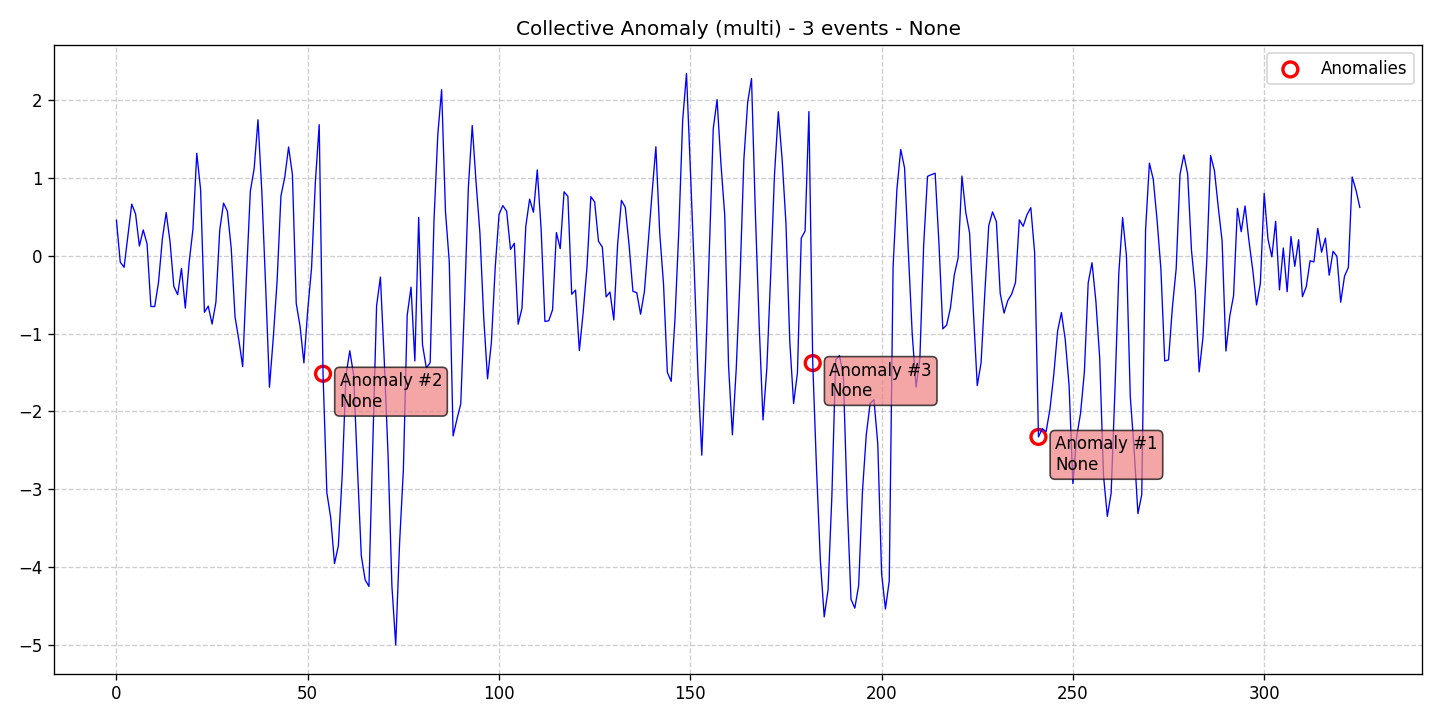

Values plotted in this chart, from the file beside it:
data, stationary, det_lin_up, det_lin_down, det_quad, det_cubic, det_exp, det_damped, stoc_trend, volatility, single_seas, multiple_seas, point_anom_single, point_anom_multi, collect_anom, context_anom, mean_shift, var_shift, trend_shift, date, is_break, is_anomaly, is_multi, location_beginning
0.4539, 0, 0, 0, 0, 0, 0, 0, 0, 0, 0, 0, 0, 0, 1, 0, 0, 0, 0, 2020-01-01, 0, 0, 1, 0
-0.08334, 0, 0, 0, 0, 0, 0, 0, 0, 0, 0, 0, 0, 0, 1, 0, 0, 0, 0, 2020-01-02, 0, 0, 1, 0
-0.1496, 0, 0, 0, 0, 0, 0, 0, 0, 0, 0, 0, 0, 0, 1, 0, 0, 0, 0, 2020-01-03, 0, 0, 1, 0
0.2573, 0, 0, 0, 0, 0, 0, 0, 0, 0, 0, 0, 0, 0, 1, 0, 0, 0, 0, 2020-01-04, 0, 0, 1, 0
0.6609, 0, 0, 0, 0, 0, 0, 0, 0, 0, 0, 0, 0, 0, 1, 0, 0, 0, 0, 2020-01-05, 0, 0, 1, 0
0.5349, 0, 0, 0, 0, 0, 0, 0, 0, 0, 0, 0, 0, 0, 1, 0, 0, 0, 0, 2020-01-06, 0, 0, 1, 0
0.1221, 0, 0, 0, 0, 0, 0, 0, 0, 0, 0, 0, 0, 0, 1, 0, 0, 0, 0, 2020-01-07, 0, 0, 1, 0
0.3295, 0, 0, 0, 0, 0, 0, 0, 0, 0, 0, 0, 0, 0, 1, 0, 0, 0, 0, 2020-01-08, 0, 0, 1, 0
0.1529, 0, 0, 0, 0, 0, 0, 0, 0, 0, 0, 0, 0, 0, 1, 0, 0, 0, 0, 2020-01-09, 0, 0, 1, 0
-0.6527, 0, 0, 0, 0, 0, 0, 0, 0, 0, 0, 0, 0, 0, 1, 0, 0, 0, 0, 2020-01-10, 0, 0, 1, 0
-0.6541, 0, 0, 0, 0, 0, 0, 0, 0, 0, 0, 0, 0, 0, 1, 0, 0, 0, 0, 2020-01-11, 0, 0, 1, 0
-0.3427, 0, 0, 0, 0, 0, 0, 0, 0, 0, 0, 0, 0, 0, 1, 0, 0, 0, 0, 2020-01-12, 0, 0, 1, 0
0.2121, 0, 0, 0, 0, 0, 0, 0, 0, 0, 0, 0, 0, 0, 1, 0, 0, 0, 0, 2020-01-13, 0, 0, 1, 0
0.5514, 0, 0, 0, 0, 0, 0, 0, 0, 0, 0, 0, 0, 0, 1, 0, 0, 0, 0, 2020-01-14, 0, 0, 1, 0
0.1822, 0, 0, 0, 0, 0, 0, 0, 0, 0, 0, 0, 0, 0, 1, 0, 0, 0, 0, 2020-01-15, 0, 0, 1, 0
-0.3945, 0, 0, 0, 0, 0, 0, 0, 0, 0, 0, 0, 0, 0, 1, 0, 0, 0, 0, 2020-01-16, 0, 0, 1, 0
-0.5009, 0, 0, 0, 0, 0, 0, 0, 0, 0, 0, 0, 0, 0, 1, 0, 0, 0, 0, 2020-01-17, 0, 0, 1, 0
-0.1638, 0, 0, 0, 0, 0, 0, 0, 0, 0, 0, 0, 0, 0, 1, 0, 0, 0, 0, 2020-01-18, 0, 0, 1, 0
-0.6733, 0, 0, 0, 0, 0, 0, 0, 0, 0, 0, 0, 0, 0, 1, 0, 0, 0, 0, 2020-01-19, 0, 0, 1, 0
-0.08917, 0, 0, 0, 0, 0, 0, 0, 0, 0, 0, 0, 0, 0, 1, 0, 0, 0, 0, 2020-01-20, 0, 0, 1, 0
0.3385, 0, 0, 0, 0, 0, 0, 0, 0, 0, 0, 0, 0, 0, 1, 0, 0, 0, 0, 2020-01-21, 0, 0, 1, 0
1.313, 0, 0, 0, 0, 0, 0, 0, 0, 0, 0, 0, 0, 0, 1, 0, 0, 0, 0, 2020-01-22, 0, 0, 1, 0
0.8462, 0, 0, 0, 0, 0, 0, 0, 0, 0, 0, 0, 0, 0, 1, 0, 0, 0, 0, 2020-01-23, 0, 0, 1, 0
-0.7275, 0, 0, 0, 0, 0, 0, 0, 0, 0, 0, 0, 0, 0, 1, 0, 0, 0, 0, 2020-01-24, 0, 0, 1, 0
-0.6481, 0, 0, 0, 0, 0, 0, 0, 0, 0, 0, 0, 0, 0, 1, 0, 0, 0, 0, 2020-01-25, 0, 0, 1, 0
-0.8788, 0, 0, 0, 0, 0, 0, 0, 0, 0, 0, 0, 0, 0, 1, 0, 0, 0, 0, 2020-01-26, 0, 0, 1, 0
-0.5977, 0, 0, 0, 0, 0, 0, 0, 0, 0, 0, 0, 0, 0, 1, 0, 0, 0, 0, 2020-01-27, 0, 0, 1, 0
0.3282, 0, 0, 0, 0, 0, 0, 0, 0, 0, 0, 0, 0, 0, 1, 0, 0, 0, 0, 2020-01-28, 0, 0, 1, 0
0.6736, 0, 0, 0, 0, 0, 0, 0, 0, 0, 0, 0, 0, 0, 1, 0, 0, 0, 0, 2020-01-29, 0, 0, 1, 0
0.5706, 0, 0, 0, 0, 0, 0, 0, 0, 0, 0, 0, 0, 0, 1, 0, 0, 0, 0, 2020-01-30, 0, 0, 1, 0
0.09655, 0, 0, 0, 0, 0, 0, 0, 0, 0, 0, 0, 0, 0, 1, 0, 0, 0, 0, 2020-01-31, 0, 0, 1, 0
-0.7864, 0, 0, 0, 0, 0, 0, 0, 0, 0, 0, 0, 0, 0, 1, 0, 0, 0, 0, 2020-02-01, 0, 0, 1, 0
-1.085, 0, 0, 0, 0, 0, 0, 0, 0, 0, 0, 0, 0, 0, 1, 0, 0, 0, 0, 2020-02-02, 0, 0, 1, 0
-1.425, 0, 0, 0, 0, 0, 0, 0, 0, 0, 0, 0, 0, 0, 1, 0, 0, 0, 0, 2020-02-03, 0, 0, 1, 0
-0.2506, 0, 0, 0, 0, 0, 0, 0, 0, 0, 0, 0, 0, 0, 1, 0, 0, 0, 0, 2020-02-04, 0, 0, 1, 0
0.8263, 0, 0, 0, 0, 0, 0, 0, 0, 0, 0, 0, 0, 0, 1, 0, 0, 0, 0, 2020-02-05, 0, 0, 1, 0
1.118, 0, 0, 0, 0, 0, 0, 0, 0, 0, 0, 0, 0, 0, 1, 0, 0, 0, 0, 2020-02-06, 0, 0, 1, 0
1.743, 0, 0, 0, 0, 0, 0, 0, 0, 0, 0, 0, 0, 0, 1, 0, 0, 0, 0, 2020-02-07, 0, 0, 1, 0
0.823, 0, 0, 0, 0, 0, 0, 0, 0, 0, 0, 0, 0, 0, 1, 0, 0, 0, 0, 2020-02-08, 0, 0, 1, 0
-0.3878, 0, 0, 0, 0, 0, 0, 0, 0, 0, 0, 0, 0, 0, 1, 0, 0, 0, 0, 2020-02-09, 0, 0, 1, 0
-1.688, 0, 0, 0, 0, 0, 0, 0, 0, 0, 0, 0, 0, 0, 1, 0, 0, 0, 0, 2020-02-10, 0, 0, 1, 0
-1.051, 0, 0, 0, 0, 0, 0, 0, 0, 0, 0, 0, 0, 0, 1, 0, 0, 0, 0, 2020-02-11, 0, 0, 1, 0
-0.3231, 0, 0, 0, 0, 0, 0, 0, 0, 0, 0, 0, 0, 0, 1, 0, 0, 0, 0, 2020-02-12, 0, 0, 1, 0
0.7653, 0, 0, 0, 0, 0, 0, 0, 0, 0, 0, 0, 0, 0, 1, 0, 0, 0, 0, 2020-02-13, 0, 0, 1, 0
1.006, 0, 0, 0, 0, 0, 0, 0, 0, 0, 0, 0, 0, 0, 1, 0, 0, 0, 0, 2020-02-14, 0, 0, 1, 0
1.393, 0, 0, 0, 0, 0, 0, 0, 0, 0, 0, 0, 0, 0, 1, 0, 0, 0, 0, 2020-02-15, 0, 0, 1, 0
1.04, 0, 0, 0, 0, 0, 0, 0, 0, 0, 0, 0, 0, 0, 1, 0, 0, 0, 0, 2020-02-16, 0, 0, 1, 0
-0.6152, 0, 0, 0, 0, 0, 0, 0, 0, 0, 0, 0, 0, 0, 1, 0, 0, 0, 0, 2020-02-17, 0, 0, 1, 0
-0.9079, 0, 0, 0, 0, 0, 0, 0, 0, 0, 0, 0, 0, 0, 1, 0, 0, 0, 0, 2020-02-18, 0, 0, 1, 0
-1.377, 0, 0, 0, 0, 0, 0, 0, 0, 0, 0, 0, 0, 0, 1, 0, 0, 0, 0, 2020-02-19, 0, 0, 1, 0
-0.7016, 0, 0, 0, 0, 0, 0, 0, 0, 0, 0, 0, 0, 0, 1, 0, 0, 0, 0, 2020-02-20, 0, 0, 1, 0
-0.159, 0, 0, 0, 0, 0, 0, 0, 0, 0, 0, 0, 0, 0, 1, 0, 0, 0, 0, 2020-02-21, 0, 0, 1, 0
0.947, 0, 0, 0, 0, 0, 0, 0, 0, 0, 0, 0, 0, 0, 1, 0, 0, 0, 0, 2020-02-22, 0, 0, 1, 0
1.68, 0, 0, 0, 0, 0, 0, 0, 0, 0, 0, 0, 0, 0, 1, 0, 0, 0, 0, 2020-02-23, 0, 0, 1, 0
-1.516, 0, 0, 0, 0, 0, 0, 0, 0, 0, 0, 0, 0, 0, 1, 0, 0, 0, 0, 2020-02-24, 0, 1, 1, 0
-3.043, 0, 0, 0, 0, 0, 0, 0, 0, 0, 0, 0, 0, 0, 1, 0, 0, 0, 0, 2020-02-25, 0, 0, 1, 0
-3.361, 0, 0, 0, 0, 0, 0, 0, 0, 0, 0, 0, 0, 0, 1, 0, 0, 0, 0, 2020-02-26, 0, 0, 1, 0
-3.951, 0, 0, 0, 0, 0, 0, 0, 0, 0, 0, 0, 0, 0, 1, 0, 0, 0, 0, 2020-02-27, 0, 0, 1, 0
-3.724, 0, 0, 0, 0, 0, 0, 0, 0, 0, 0, 0, 0, 0, 1, 0, 0, 0, 0, 2020-02-28, 0, 0, 1, 0
-2.829, 0, 0, 0, 0, 0, 0, 0, 0, 0, 0, 0, 0, 0, 1, 0, 0, 0, 0, 2020-02-29, 0, 0, 1, 0
... 266 more rows
